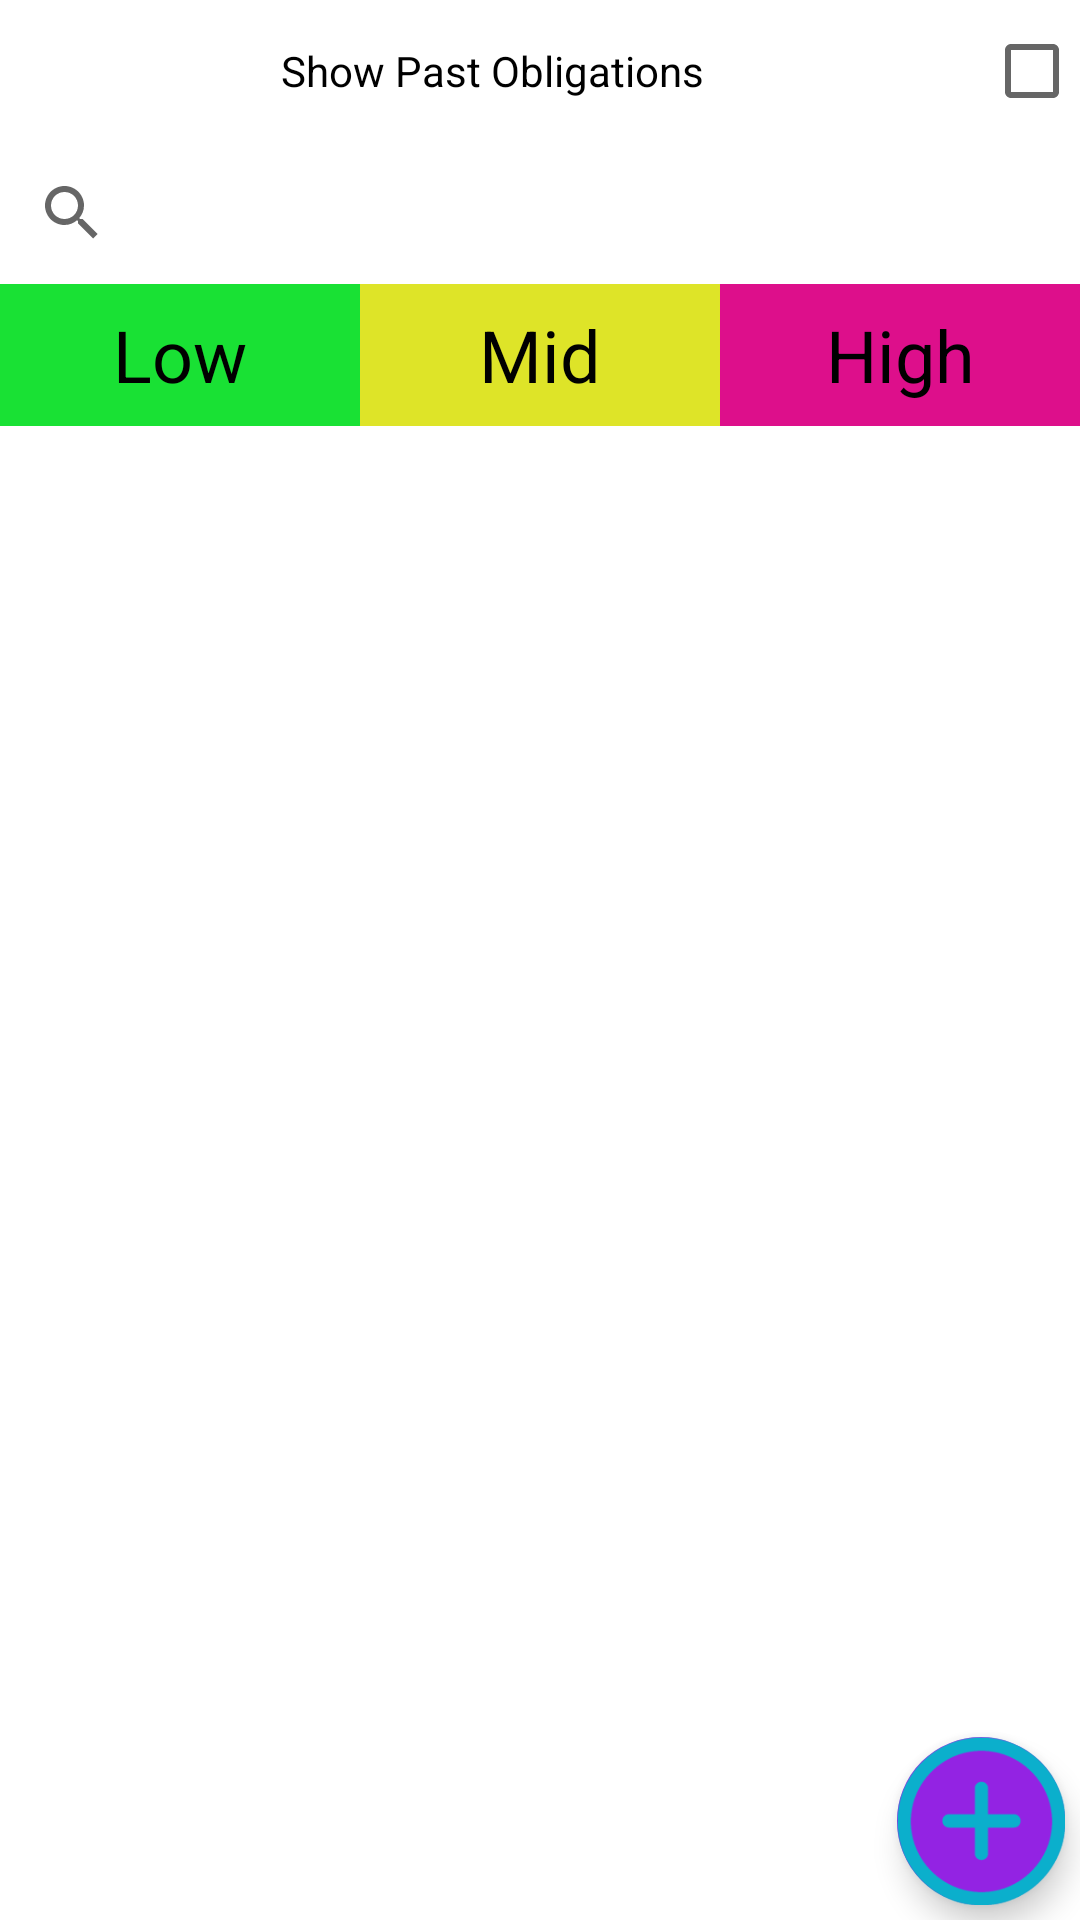

Reconstruct the res/layout file that produces this screen, plus the resources it refers to.
<!-- AndroidManifest.xml: application theme Theme.MyTheme -->
<!-- res/layout/fragment_schedule.xml -->
<?xml version="1.0" encoding="utf-8"?>
<androidx.constraintlayout.widget.ConstraintLayout xmlns:android="http://schemas.android.com/apk/res/android"
    xmlns:app="http://schemas.android.com/apk/res-auto"
    xmlns:tools="http://schemas.android.com/tools"
    android:layout_width="match_parent"
    android:layout_height="wrap_content"
    android:layout_margin="0dp"
    android:padding="0dp"
    tools:context=".fragment.ScheduleFragment">


    <LinearLayout
        android:layout_width="match_parent"
        android:layout_height="wrap_content"
        android:orientation="vertical"
        app:layout_constraintStart_toStartOf="parent"
        app:layout_constraintEnd_toEndOf="parent"
        app:layout_constraintTop_toTopOf="parent"
        app:layout_constraintBottom_toBottomOf="parent">

        <CheckBox
            android:id="@+id/checkBoxShowPastObligations"
            android:layout_width="match_parent"
            android:layout_height="0dp"
            android:layout_weight="1"
            android:button="@null"
            android:drawableEnd="?android:attr/listChoiceIndicatorMultiple"
            android:text="@string/showPastObligations"
            android:textAlignment="center" />

        <androidx.appcompat.widget.SearchView

            style="@style/MyTextStyle"
            android:layout_width="match_parent"
            android:layout_height="0dp"
            android:layout_weight="1" />

        <RadioGroup
            android:id="@+id/radioGroupPriority"
            android:layout_width="match_parent"
            android:layout_height="0dp"
            android:layout_weight="1"
            android:orientation="horizontal">

            <RadioButton
                android:id="@+id/radioButtonLow"
                style="@style/MyTextStyle"
                android:layout_width="0dp"
                android:layout_height="match_parent"
                android:layout_weight="1"
                android:background="#19E134"
                android:button="@null"
                android:text="@string/low"
                android:textColor="@color/black" />

            <RadioButton
                android:id="@+id/radioButtonMid"
                style="@style/MyTextStyle"
                android:layout_width="0dp"
                android:layout_height="match_parent"
                android:layout_weight="1"
                android:background="#DEE428"
                android:button="@null"
                android:text="@string/mid"
                android:textColor="@color/black" />

            <RadioButton
                android:id="@+id/radioButtonHigh"
                style="@style/MyTextStyle"
                android:layout_width="0dp"
                android:layout_height="match_parent"
                android:layout_weight="1"
                android:background="#DD0F8B"
                android:button="@null"
                android:text="@string/high"
                android:textColor="@color/black" />

        </RadioGroup>


        <androidx.recyclerview.widget.RecyclerView
            android:id="@+id/recyclerViewObligations"
            android:layout_width="match_parent"
            android:layout_height="432dp" />

        <com.google.android.material.floatingactionbutton.FloatingActionButton
            android:layout_margin="5dp"
            android:id="@+id/floatingActionButtonAdd"
            android:layout_width="wrap_content"
            android:layout_height="wrap_content"
            android:layout_gravity="end|bottom"
            android:clickable="true"
            android:src="@mipmap/add_foreground"
            app:maxImageSize="100dp"
            tools:layout_editor_absoluteX="38dp"
            tools:layout_editor_absoluteY="172dp" />

    </LinearLayout>



</androidx.constraintlayout.widget.ConstraintLayout>
<!-- resources referenced by this layout -->
<resources>
  <!-- mipmap add_foreground: png bitmap (mipmap-hdpi, 2258 bytes) -->
  <string name="high">High</string>
  <string name="low">Low</string>
  <string name="mid">Mid</string>
  <string name="showPastObligations">Show Past Obligations</string>
  <style name="MyTextStyle" parent="Theme.MyTheme">
          <item name="android:textColor">@color/black</item>
          <item name="android:textSize">24sp</item>
          <item name="android:gravity">center</item>
          <item name="android:textAlignment">center</item>
      </style>
  <style name="Theme.MyTheme" parent="Theme.MaterialComponents.DayNight.NoActionBar">
          
          <item name="colorPrimary">#1792CA</item>
          <item name="colorPrimaryVariant">#0174A8</item>
          <item name="colorOnPrimary">#D61DFF</item>
          <item name="colorAccent">#1792CA</item>
          
          <item name="colorSecondary">#9323E3</item>
          <item name="colorSecondaryVariant">#6C2EF3</item>
          <item name="colorOnSecondary">#0BAFCC</item>
          
          <item name="android:statusBarColor">#00000000</item>
          
      </style>
  <!-- not gathered from this repository: default colours our renderer supplied (Android Studio template values) -->
  <color name="black">#FF000000</color>
</resources>
